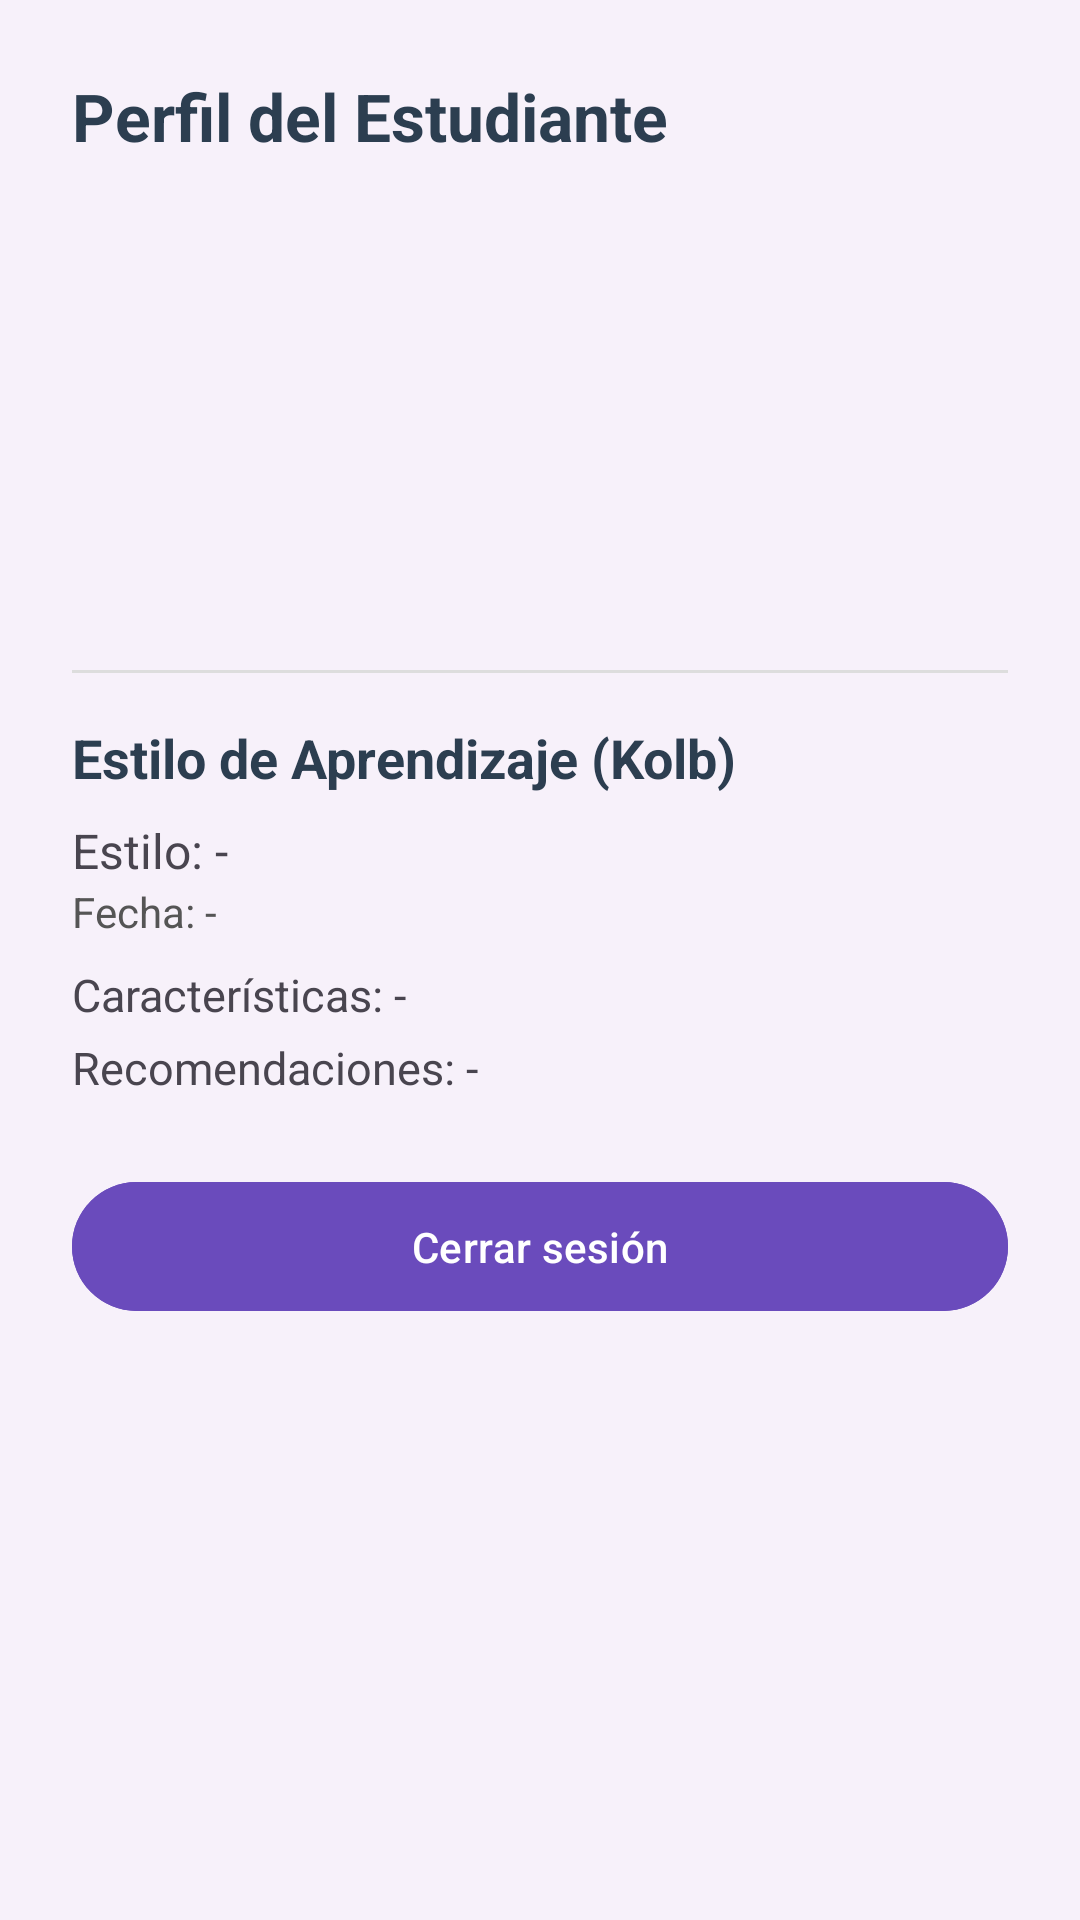

The Android layout XML behind this screen, and the referenced resources:
<!-- AndroidManifest.xml: application theme Theme.ZAVIRA_MOVIL -->
<!-- res/layout/activity_profile.xml -->
<?xml version="1.0" encoding="utf-8"?>
<ScrollView xmlns:android="http://schemas.android.com/apk/res/android"
    android:layout_width="match_parent"
    android:layout_height="match_parent"
    android:background="#F7F1FA">

    <LinearLayout
        android:layout_width="match_parent"
        android:layout_height="wrap_content"
        android:orientation="vertical"
        android:padding="24dp">

        <TextView
            android:id="@+id/tvTitulo"
            android:layout_width="wrap_content"
            android:layout_height="wrap_content"
            android:text="Perfil del Estudiante"
            android:textStyle="bold"
            android:textSize="22sp"
            android:textColor="#2C3E50"
            android:paddingBottom="16dp" />

        <TextView android:id="@+id/tvNombre"
            android:layout_width="wrap_content" android:layout_height="wrap_content"
            android:textSize="16sp" android:layout_marginTop="8dp" />

        <TextView android:id="@+id/tvDocumento"
            android:layout_width="wrap_content" android:layout_height="wrap_content"
            android:textSize="16sp" />

        <TextView android:id="@+id/tvGrado"
            android:layout_width="wrap_content" android:layout_height="wrap_content"
            android:textSize="16sp" />

        <TextView android:id="@+id/tvCurso"
            android:layout_width="wrap_content" android:layout_height="wrap_content"
            android:textSize="16sp" />

        <TextView android:id="@+id/tvJornada"
            android:layout_width="wrap_content" android:layout_height="wrap_content"
            android:textSize="16sp" />

        <TextView android:id="@+id/tvCorreo"
            android:layout_width="wrap_content" android:layout_height="wrap_content"
            android:textSize="16sp" />

        <View
            android:layout_width="match_parent"
            android:layout_height="1dp"
            android:layout_marginTop="16dp"
            android:background="#DDDDDD" />

        
        <TextView
            android:id="@+id/tvTituloEstilo"
            android:layout_width="wrap_content"
            android:layout_height="wrap_content"
            android:text="Estilo de Aprendizaje (Kolb)"
            android:textStyle="bold"
            android:textSize="18sp"
            android:textColor="#2C3E50"
            android:layout_marginTop="16dp" />

        <TextView
            android:id="@+id/tvEstilo"
            android:layout_width="wrap_content"
            android:layout_height="wrap_content"
            android:text="Estilo: -"
            android:textSize="16sp"
            android:layout_marginTop="8dp" />

        <TextView
            android:id="@+id/tvFechaKolb"
            android:layout_width="wrap_content"
            android:layout_height="wrap_content"
            android:text="Fecha: -"
            android:textSize="14sp"
            android:textColor="#555555" />

        <TextView
            android:id="@+id/tvCaracteristicas"
            android:layout_width="wrap_content"
            android:layout_height="wrap_content"
            android:text="Características: -"
            android:textSize="15sp"
            android:layout_marginTop="8dp" />

        <TextView
            android:id="@+id/tvRecomendaciones"
            android:layout_width="wrap_content"
            android:layout_height="wrap_content"
            android:text="Recomendaciones: -"
            android:textSize="15sp"
            android:layout_marginTop="4dp" />

        <com.google.android.material.button.MaterialButton
            android:id="@+id/btnCerrarSesion"
            android:layout_width="match_parent"
            android:layout_height="wrap_content"
            android:text="Cerrar sesión"
            android:textAllCaps="false"
            android:layout_marginTop="24dp"
            android:backgroundTint="#6A4BBC"
            android:textColor="@android:color/white"
            android:padding="12dp" />
    </LinearLayout>
</ScrollView>
<!-- resources referenced by this layout -->
<resources>
  <style name="Theme.ZAVIRA_MOVIL" parent="Base.Theme.ZAVIRA_MOVIL" />
  <style name="Base.Theme.ZAVIRA_MOVIL" parent="Theme.Material3.DayNight.NoActionBar">
          
          
      </style>
</resources>
